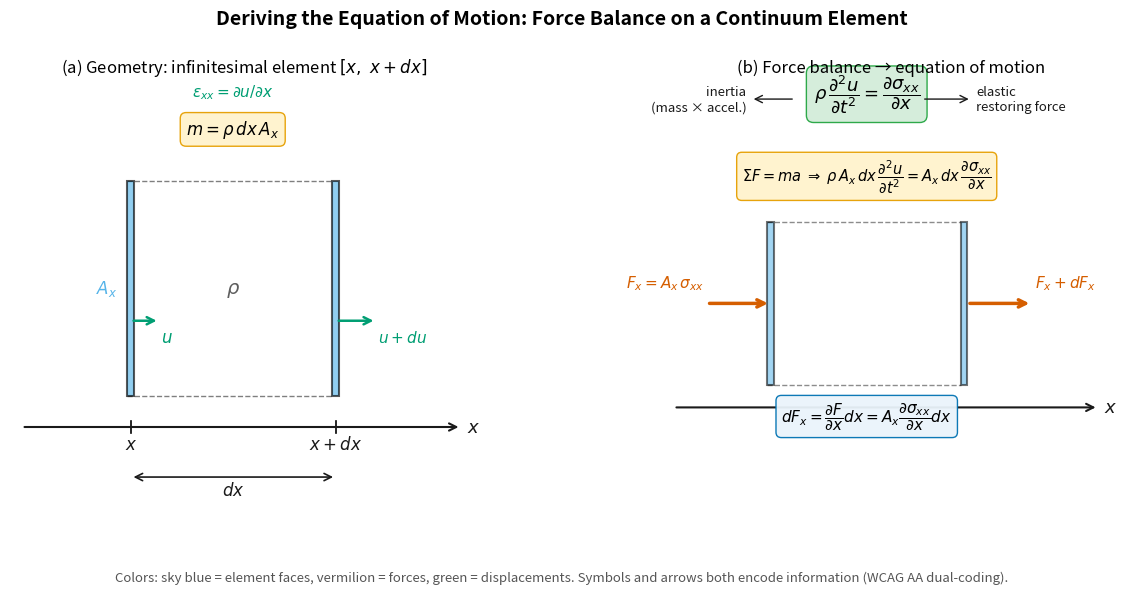

Here is the Python script that generated this plot: (Note: this script raises an exception after producing the figure.)
"""
fig_force_balance.py
====================
Two-panel figure illustrating the force balance on an infinitesimal elastic
element used to derive the 1D equation of motion (Newton's 2nd law applied
to a continuum):
  (a) Geometry: element between x and x+dx with face area A_x, displaced by u
  (b) Forces: F_x on left face, F_x + dF_x on right face, net force drives
      acceleration

Reproduces the scientific content of:
  Lowrie, W. & Fichtner, A. (2020). Fundamentals of Geophysics, 3rd ed.,
  Fig. 3.11. Cambridge University Press. DOI: 10.1017/9781108685917
  Also consistent with: MIT OCW 12.510 Lecture 2 (CC BY NC SA)

Output : assets/figures/fig_force_balance.png
License: CC-BY 4.0 (this script)
"""
# Colorblind-safe WCAG AA palette:
# #0072B2 (blue), #E69F00 (orange), #56B4E9 (sky), #009E73 (green),
# #D55E00 (vermilion), #CC79A7 (pink), #000000 (black)

import numpy as np
import matplotlib as mpl
import matplotlib.pyplot as plt
import matplotlib.patches as mpatches

mpl.rcParams.update({
    'font.size': 13,
    'axes.titlesize': 13,
    'axes.labelsize': 13,
    'xtick.labelsize': 11,
    'ytick.labelsize': 11,
})

C_ELEMENT = '#56B4E9'   # sky    – element face
C_FORCE   = '#D55E00'   # vermilion – forces
C_DISP    = '#009E73'   # green  – displacements
C_AXIS    = '#1a1a1a'   # near-black – axes/labels
C_STRESS  = '#0072B2'   # blue   – stress annotation

fig, axes = plt.subplots(1, 2, figsize=(12, 5.5))
fig.subplots_adjust(wspace=0.38, left=0.04, right=0.97)

# ═══════════════════════════════════════════════════════════
# Panel (a) — Geometry of the continuum element
# ═══════════════════════════════════════════════════════════
ax = axes[0]
ax.set_xlim(-0.5, 7.5)
ax.set_ylim(-1.0, 4.5)
ax.axis('off')
ax.set_title('(a) Geometry: infinitesimal element $[x,\\ x+dx]$',
             fontsize=12, pad=6)

# x-axis
ax.annotate('', xy=(7.2, 0), xytext=(-0.3, 0),
            arrowprops=dict(arrowstyle='->', color=C_AXIS, lw=1.5))
ax.text(7.3, 0, '$x$', fontsize=13, va='center', color=C_AXIS)

# Element: left face at x=1.5, right face at x=5.0
left_x, right_x = 1.5, 5.0
face_h = 2.8
face_y0 = 0.4

# Left face (square, representing cross-section A_x)
face_left = mpatches.FancyBboxPatch(
    (left_x, face_y0), 0.12, face_h,
    boxstyle='square,pad=0', fc=C_ELEMENT, ec='black', alpha=0.65, lw=1.5, zorder=3)
ax.add_patch(face_left)
ax.text(left_x - 0.35, face_y0 + face_h/2, '$A_x$',
        fontsize=12, va='center', ha='center', color=C_ELEMENT)

# Right face
face_right = mpatches.FancyBboxPatch(
    (right_x, face_y0), 0.12, face_h,
    boxstyle='square,pad=0', fc=C_ELEMENT, ec='black', alpha=0.65, lw=1.5, zorder=3)
ax.add_patch(face_right)

# Top and bottom connector lines (element boundary)
ax.plot([left_x, right_x], [face_y0, face_y0], 'k--', lw=1.0, alpha=0.5)
ax.plot([left_x, right_x], [face_y0+face_h, face_y0+face_h], 'k--', lw=1.0, alpha=0.5)

# x position markers below axis
for xp, lbl in [(left_x, '$x$'), (right_x, '$x+dx$')]:
    ax.plot([xp+0.06, xp+0.06], [-0.08, 0.08], 'k-', lw=1.2)
    ax.text(xp+0.06, -0.28, lbl, ha='center', fontsize=12, color=C_AXIS)

# dx brace
ax.annotate('', xy=(right_x+0.06, -0.65), xytext=(left_x+0.06, -0.65),
            arrowprops=dict(arrowstyle='<->', color=C_AXIS, lw=1.2))
ax.text((left_x+right_x)/2 + 0.06, -0.88, '$dx$', ha='center', fontsize=12, color=C_AXIS)

# Density label inside element
ax.text((left_x+right_x)/2 + 0.06, face_y0+face_h/2,
        r'$\rho$', ha='center', va='center', fontsize=14, color=C_AXIS, alpha=0.7)

# Mass equation
ax.text(3.3, 3.80,
        r'$m = \rho\,dx\,A_x$',
        ha='center', fontsize=12,
        bbox=dict(fc='#FFF3CD', ec='#E69F00', alpha=0.95, boxstyle='round,pad=0.35'))

# Displacement arrows: u at left face, u+du at right face
ax.annotate('', xy=(left_x + 0.55, face_y0 + face_h*0.35),
            xytext=(left_x + 0.06, face_y0 + face_h*0.35),
            arrowprops=dict(arrowstyle='->', color=C_DISP, lw=1.8))
ax.text(left_x + 0.58, face_y0 + face_h*0.35 - 0.28,
        '$u$', fontsize=12, color=C_DISP)

ax.annotate('', xy=(right_x + 0.75, face_y0 + face_h*0.35),
            xytext=(right_x + 0.06, face_y0 + face_h*0.35),
            arrowprops=dict(arrowstyle='->', color=C_DISP, lw=1.8))
ax.text(right_x + 0.78, face_y0 + face_h*0.35 - 0.28,
        '$u + du$', fontsize=11, color=C_DISP)

# Strain annotation
ax.text(3.3, 4.30,
        r'$\varepsilon_{xx} = \partial u/\partial x$',
        ha='center', fontsize=11, color=C_DISP, style='italic')

# ═══════════════════════════════════════════════════════════
# Panel (b) — Force balance → equation of motion
# ═══════════════════════════════════════════════════════════
ax = axes[1]
ax.set_xlim(-0.5, 8.0)
ax.set_ylim(-0.5, 5.2)
ax.axis('off')
ax.set_title('(b) Force balance → equation of motion',
             fontsize=12, pad=6)

# x-axis
ax.annotate('', xy=(7.5, 0.8), xytext=(-0.2, 0.8),
            arrowprops=dict(arrowstyle='->', color=C_AXIS, lw=1.5))
ax.text(7.6, 0.8, '$x$', fontsize=13, va='center', color=C_AXIS)

# Element faces
lx2, rx2 = 1.5, 5.0
fh2 = 2.2; fy0 = 1.1
face_l2 = mpatches.FancyBboxPatch((lx2, fy0), 0.12, fh2,
    boxstyle='square,pad=0', fc=C_ELEMENT, ec='black', alpha=0.55, lw=1.5)
face_r2 = mpatches.FancyBboxPatch((rx2, fy0), 0.12, fh2,
    boxstyle='square,pad=0', fc=C_ELEMENT, ec='black', alpha=0.55, lw=1.5)
for f in [face_l2, face_r2]:
    ax.add_patch(f)
ax.plot([lx2, rx2], [fy0, fy0], 'k--', lw=1.0, alpha=0.45)
ax.plot([lx2, rx2], [fy0+fh2, fy0+fh2], 'k--', lw=1.0, alpha=0.45)

# Force F_x on left face (points right = into element)
ax.annotate('', xy=(lx2+0.06, fy0+fh2/2),
            xytext=(lx2 - 1.1, fy0+fh2/2),
            arrowprops=dict(arrowstyle='->', color=C_FORCE, lw=2.5))
ax.text(lx2 - 1.15, fy0+fh2/2 + 0.22,
        r'$F_x = A_x\,\sigma_{xx}$', ha='right', fontsize=11, color=C_FORCE)

# Force F_x + dF_x on right face (points right = out of element)
ax.annotate('', xy=(rx2 + 1.3, fy0+fh2/2),
            xytext=(rx2+0.12, fy0+fh2/2),
            arrowprops=dict(arrowstyle='->', color=C_FORCE, lw=2.5))
ax.text(rx2 + 1.35, fy0+fh2/2 + 0.22,
        r'$F_x+dF_x$', ha='left', fontsize=11, color=C_FORCE)

# Net force annotation
ax.text(3.3, fy0-0.50,
        r'$dF_x = \dfrac{\partial F}{\partial x}dx = A_x\dfrac{\partial\sigma_{xx}}{\partial x}dx$',
        ha='center', fontsize=11,
        bbox=dict(fc='#EAF4FB', ec=C_STRESS, alpha=0.95, boxstyle='round,pad=0.35'))

# Newton's 2nd law
ax.text(3.3, 3.85,
        r'$\Sigma F = ma \;\Rightarrow\;'
        r' \rho\,A_x\,dx\,\dfrac{\partial^2 u}{\partial t^2}'
        r' = A_x\,dx\,\dfrac{\partial\sigma_{xx}}{\partial x}$',
        ha='center', fontsize=10.5,
        bbox=dict(fc='#FFF3CD', ec='#E69F00', alpha=0.95, boxstyle='round,pad=0.35'))

# Simplify → equation of motion
ax.text(3.3, 4.95,
        r'$\rho\,\dfrac{\partial^2 u}{\partial t^2} = \dfrac{\partial\sigma_{xx}}{\partial x}$',
        ha='center', fontsize=13, fontweight='bold',
        bbox=dict(fc='#D4EDDA', ec='#28A745', alpha=0.97, boxstyle='round,pad=0.40'))

# Annotation arrows for physical interpretation
ax.annotate('', xy=(1.2, 4.95), xytext=(2.0, 4.95),
            arrowprops=dict(arrowstyle='->', color=C_AXIS, lw=1.0))
ax.text(1.12, 4.95, 'inertia\n(mass × accel.)', ha='right', fontsize=9.5,
        va='center', color=C_AXIS)
ax.annotate('', xy=(5.2, 4.95), xytext=(4.3, 4.95),
            arrowprops=dict(arrowstyle='->', color=C_AXIS, lw=1.0))
ax.text(5.28, 4.95, 'elastic\nrestoring force', ha='left', fontsize=9.5,
        va='center', color=C_AXIS)

# ── Title ─────────────────────────────────────────────────────────
fig.suptitle('Deriving the Equation of Motion: Force Balance on a Continuum Element',
             fontsize=14, fontweight='bold', y=1.01)
fig.text(0.5, -0.03,
    'Colors: sky blue = element faces, vermilion = forces, green = displacements. '
    'Symbols and arrows both encode information (WCAG AA dual-coding).',
    ha='center', fontsize=9.5, style='italic', color='#555')

plt.savefig('assets/figures/fig_force_balance.png', dpi=150, bbox_inches='tight')
print('Saved: assets/figures/fig_force_balance.png')

if __name__ == '__main__':
    pass
